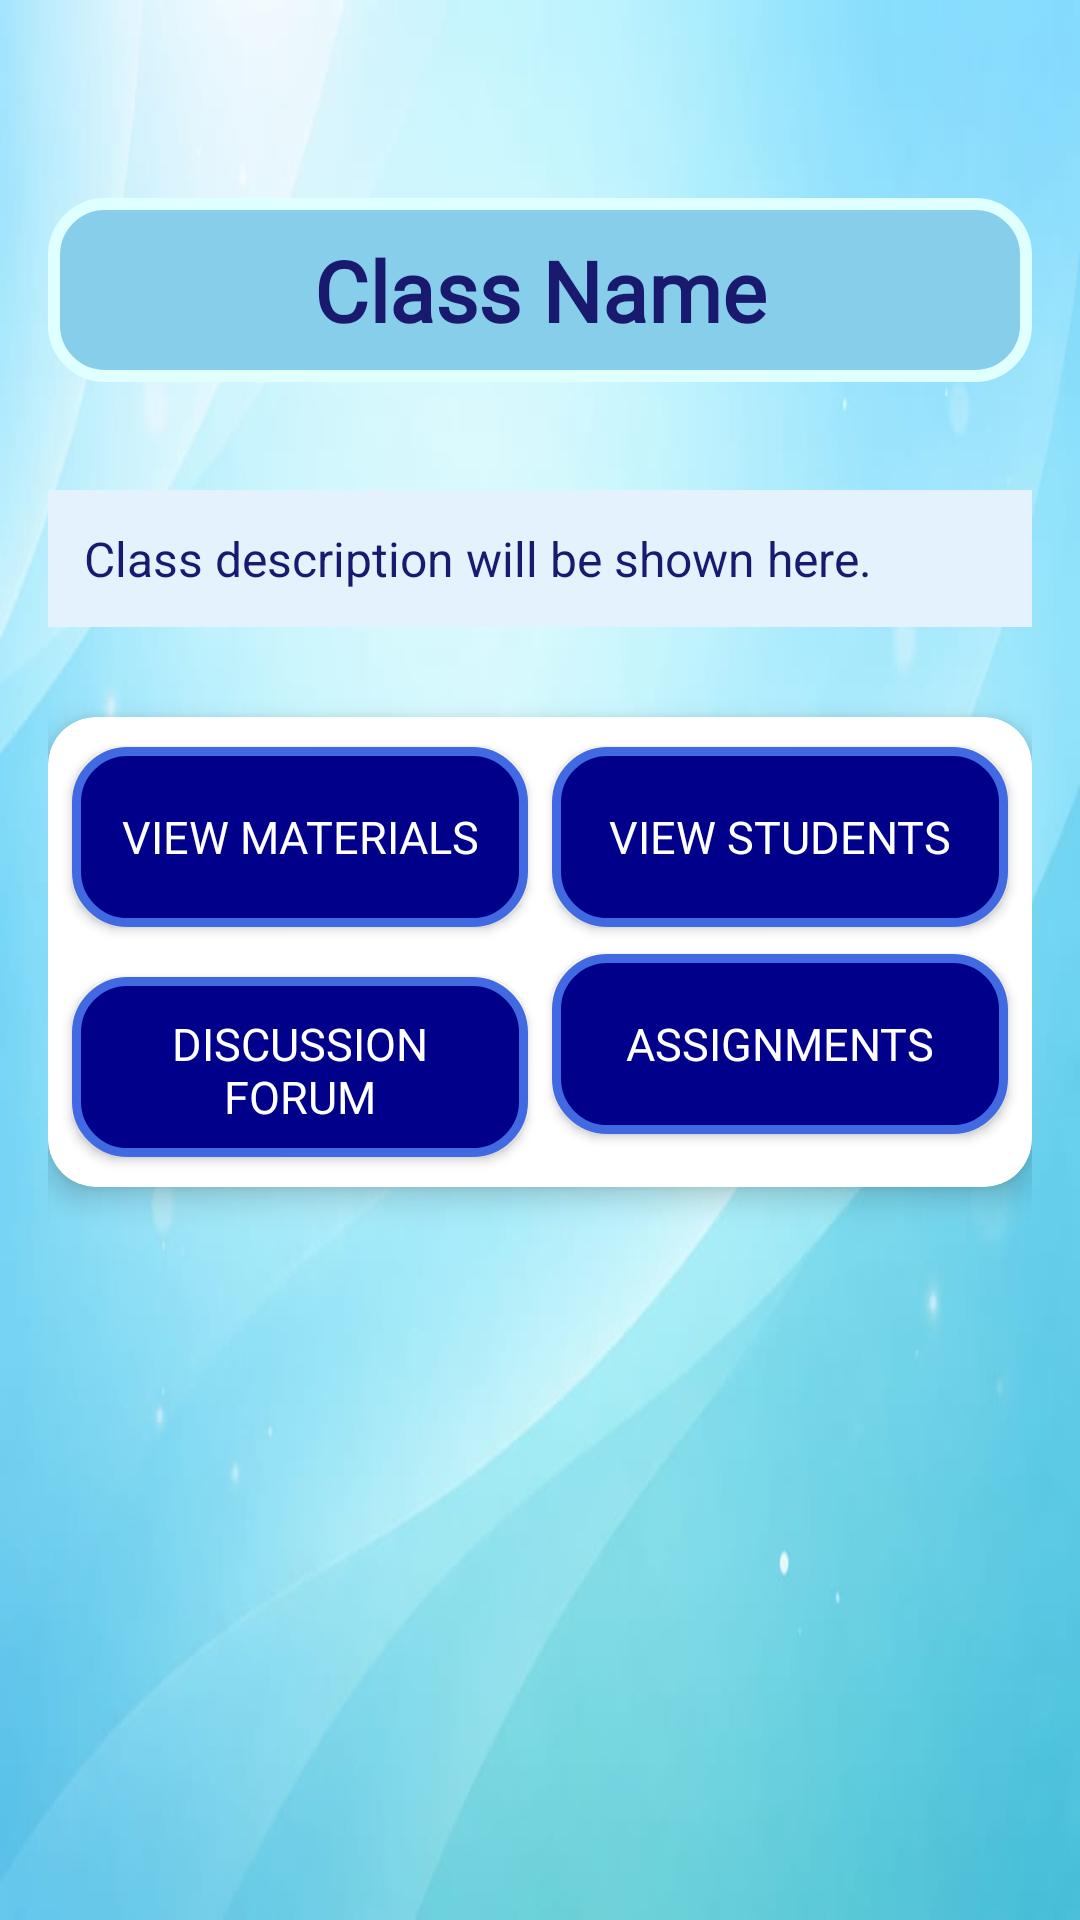

Here is an Android app screen rendered from its layout file. Give the layout XML and the strings, colors and styles it references.
<!-- AndroidManifest.xml: application theme Theme.ClassroomConnect -->
<!-- res/layout/activity_teacher_class_detail.xml -->
<?xml version="1.0" encoding="utf-8"?>
<LinearLayout
    xmlns:android="http://schemas.android.com/apk/res/android"
    xmlns:app="http://schemas.android.com/apk/res-auto"
    android:orientation="vertical"
    android:padding="16dp"
    android:layout_width="match_parent"
    android:layout_height="match_parent"
    android:background="@drawable/light_blue">

    <TextView
        android:id="@+id/classNameTextView"
        android:layout_width="match_parent"
        android:layout_height="wrap_content"
        android:text="Class Name"
        android:textSize="28sp"
        android:textStyle="bold"
        android:textColor="#191970"
        android:gravity="center"
        android:background="@drawable/textviewbox_blue"
        android:fontFamily="@font/eagle_lake"
        android:paddingVertical="12dp"
        android:layout_marginBottom="16dp"
        android:layout_marginTop="50dp"/>

    <TextView
        android:id="@+id/classDescriptionTextView"
        android:layout_width="match_parent"
        android:layout_height="wrap_content"
        android:text="Class description will be shown here."
        android:textSize="16sp"
        android:padding="12dp"
        android:background="#E3F2FD"
        android:textColor="#191970"
        android:layout_marginBottom="30dp"
        android:layout_marginTop="20dp" />

    <androidx.cardview.widget.CardView
        android:layout_width="match_parent"
        android:layout_height="wrap_content"
        app:cardCornerRadius="16dp"
        app:cardElevation="6dp"
        android:padding="12dp"
        android:backgroundTint="#FFFFFF">

        <GridLayout
            android:layout_width="match_parent"
            android:layout_height="wrap_content"
            android:columnCount="2"
            android:rowCount="2"
            android:useDefaultMargins="true">

            <Button
                android:id="@+id/btnviewMaterials"
                xmlns:app="http://schemas.android.com/apk/res-auto"
                android:layout_width="0dp"
                android:layout_height="60dp"
                android:layout_columnWeight="1"
                android:text="View Materials"
                android:background="@drawable/buttonbox_blue"
                android:textColor="#FFFFFF"
                android:padding="12dp"
                android:layout_marginTop="10dp"
                android:layout_marginLeft="8dp"
                android:fontFamily="@font/eagle_lake"
                android:textSize="15sp"
                app:backgroundTint="@null"
                app:rippleColor="@android:color/transparent"
                />


            <Button
                android:id="@+id/btnviewStudents"
                xmlns:app="http://schemas.android.com/apk/res-auto"
                android:layout_width="0dp"
                android:layout_height="60dp"
                android:layout_columnWeight="1"
                android:text="View Students"
                android:background="@drawable/buttonbox_blue"
                android:textColor="#FFFFFF"
                android:padding="12dp"
                android:layout_marginTop="10dp"
                android:layout_marginRight="8dp"
                android:fontFamily="@font/eagle_lake"
                android:textSize="15sp"
                app:backgroundTint="@null"
                app:rippleColor="@android:color/transparent"/>

            <Button
                android:id="@+id/discussion"
                xmlns:app="http://schemas.android.com/apk/res-auto"
                android:layout_width="0dp"
                android:layout_height="60dp"
                android:layout_columnWeight="1"
                android:text="Discussion Forum"
                android:background="@drawable/buttonbox_blue"
                android:textColor="#FFFFFF"
                android:padding="12dp"
                android:layout_marginTop="5dp"
                android:layout_marginBottom="10dp"
                android:layout_marginLeft="8dp"
                android:fontFamily="@font/eagle_lake"
                android:textSize="15sp"
                app:backgroundTint="@null"
                app:rippleColor="@android:color/transparent"/>

            <Button
                android:id="@+id/btnAssignments"
                xmlns:app="http://schemas.android.com/apk/res-auto"
                android:layout_width="0dp"
                android:layout_height="60dp"
                android:layout_columnWeight="1"
                android:text="Assignments"
                android:background="@drawable/buttonbox_blue"
                android:textColor="#FFFFFF"
                android:padding="12dp"
                android:layout_marginTop="5dp"
                android:layout_marginBottom="10dp"
                android:layout_marginRight="8dp"
                android:fontFamily="@font/eagle_lake"
                android:textSize="15sp"
                app:backgroundTint="@null"
                app:rippleColor="@android:color/transparent"/>

        </GridLayout>

    </androidx.cardview.widget.CardView>

</LinearLayout>
<!-- resources referenced by this layout -->
<resources>
  <!-- drawable buttonbox_blue (drawable) -->
  <shape xmlns:android="http://schemas.android.com/apk/res/android">
      <solid android:color="#00008B"/>
      <corners android:radius="17dp"/>
      <stroke
          android:width="3dp"
          android:color="#4169E1"/>
  </shape>
  <!-- drawable light_blue: jpeg bitmap (drawable, 20538 bytes) -->
  <!-- drawable textviewbox_blue (drawable) -->
  <?xml version="1.0" encoding="utf-8"?>
  
  <shape xmlns:android="http://schemas.android.com/apk/res/android">
  
      <solid android:color="#87CEEB"/>
  
      <corners android:radius="17dp"/>
  
      <stroke
          android:width="4dp"
          android:color="#E0FFFF"/>
  
  </shape>
  <style name="Theme.ClassroomConnect" parent="Base.Theme.ClassroomConnect" />
  <style name="Base.Theme.ClassroomConnect" parent="Theme.Material3.DayNight.NoActionBar">
  
          
  
          
          <item name="materialButtonStyle">@style/NoTintButton</item>
  
      </style>
  <style name="NoTintButton" parent="Widget.Material3.Button">
  
          <item name="backgroundTint">@null</item>
          <item name="backgroundTintMode">src_in</item>
  
      </style>
</resources>
